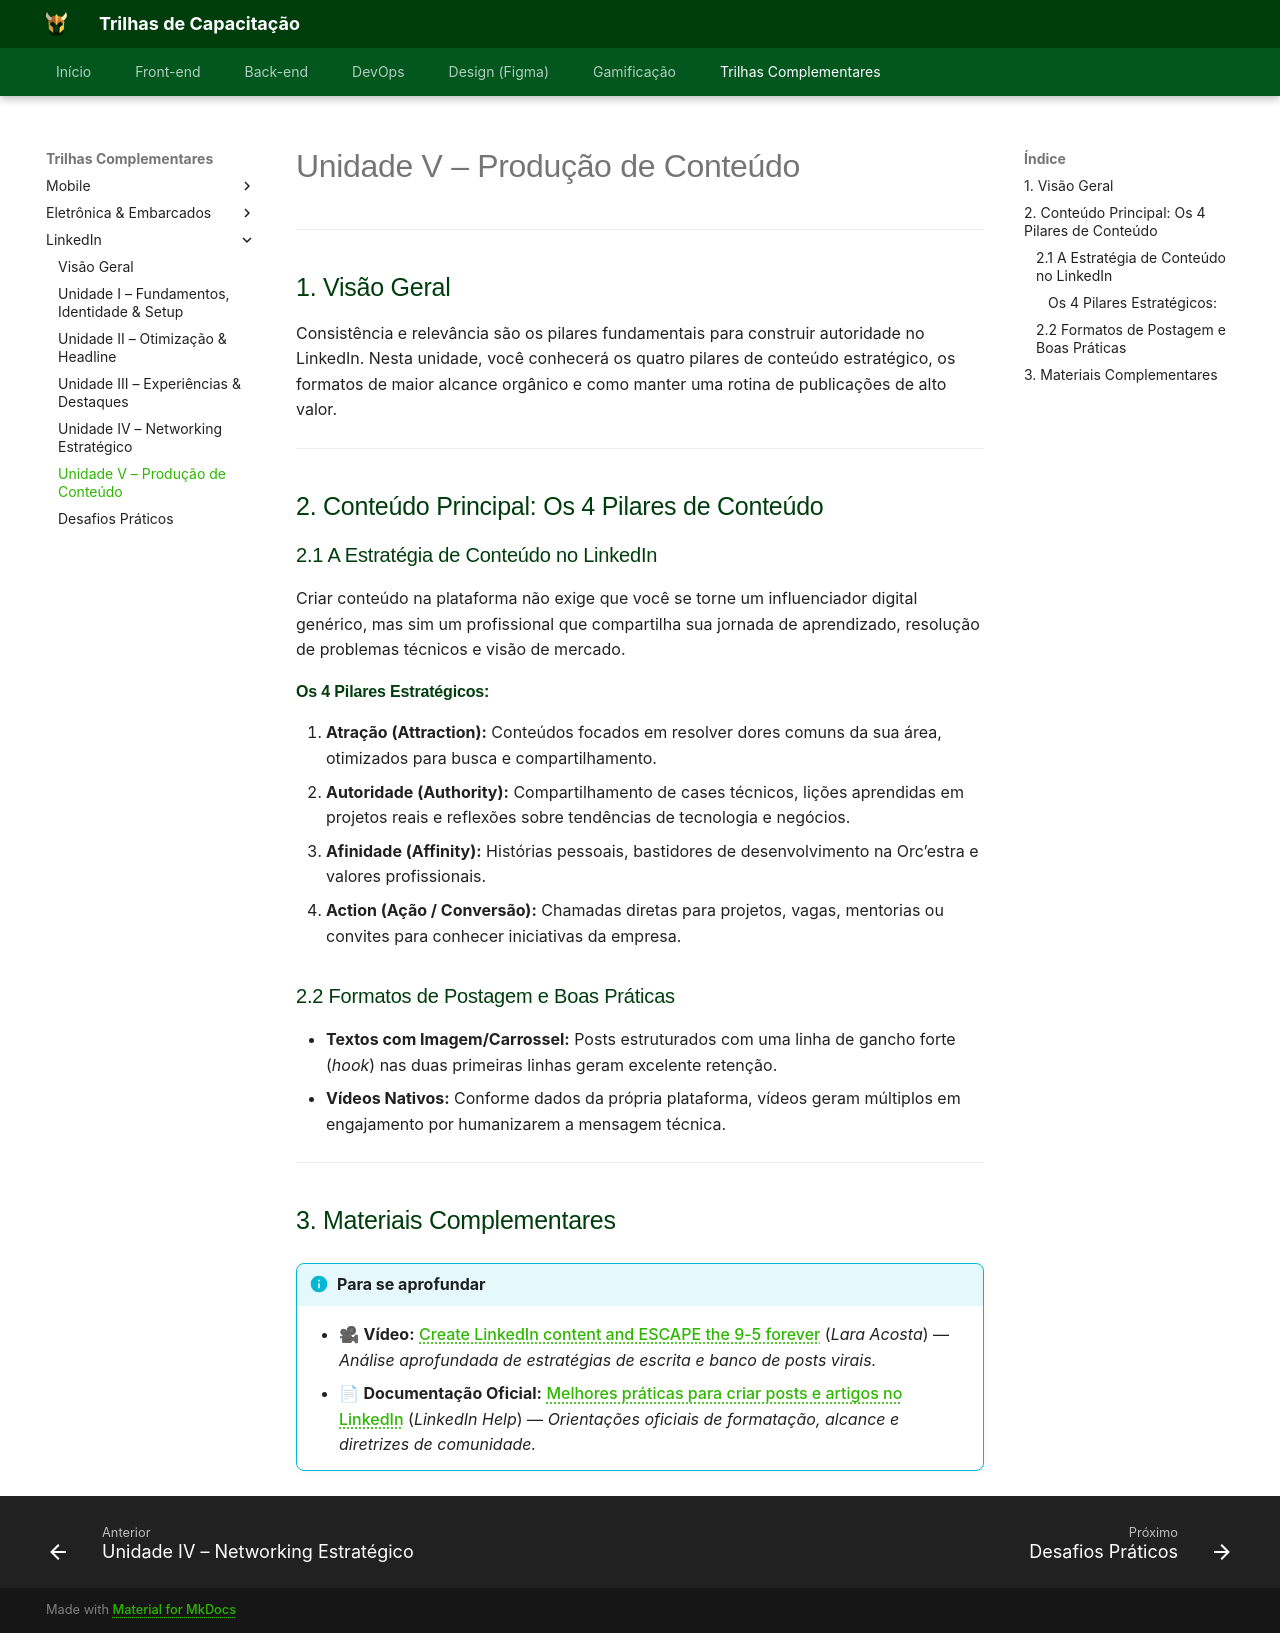

repository: Orcestra-Trilhas/Trilhas-Orc-estra · page: trilha-linkedin/unidade-5/index.html · generator: mkdocs

# Unidade V – Produção de Conteúdo

---

## 1. Visão Geral

<div class="result" markdown="1">
Consistência e relevância são os pilares fundamentais para construir autoridade no LinkedIn. Nesta unidade, você conhecerá os quatro pilares de conteúdo estratégico, os formatos de maior alcance orgânico e como manter uma rotina de publicações de alto valor.
</div>

---

## 2. Conteúdo Principal: Os 4 Pilares de Conteúdo

### 2.1 A Estratégia de Conteúdo no LinkedIn
Criar conteúdo na plataforma não exige que você se torne um influenciador digital genérico, mas sim um profissional que compartilha sua jornada de aprendizado, resolução de problemas técnicos e visão de mercado.

#### Os 4 Pilares Estratégicos:
1. **Atração (Attraction):** Conteúdos focados em resolver dores comuns da sua área, otimizados para busca e compartilhamento.
2. **Autoridade (Authority):** Compartilhamento de cases técnicos, lições aprendidas em projetos reais e reflexões sobre tendências de tecnologia e negócios.
3. **Afinidade (Affinity):** Histórias pessoais, bastidores de desenvolvimento na Orc’estra e valores profissionais.
4. **Action (Ação / Conversão):** Chamadas diretas para projetos, vagas, mentorias ou convites para conhecer iniciativas da empresa.

### 2.2 Formatos de Postagem e Boas Práticas
- **Textos com Imagem/Carrossel:** Posts estruturados com uma linha de gancho forte (*hook*) nas duas primeiras linhas geram excelente retenção.
- **Vídeos Nativos:** Conforme dados da própria plataforma, vídeos geram múltiplos em engajamento por humanizarem a mensagem técnica.

---

## 3. Materiais Complementares

!!! info "Para se aprofundar"
    - 🎥 **Vídeo:** [Create LinkedIn content and ESCAPE the 9-5 forever](https://www.youtube.com/watch?v=qap4n06dqfw) (*Lara Acosta*) — *Análise aprofundada de estratégias de escrita e banco de posts virais.*
    - 📄 **Documentação Oficial:** [Melhores práticas para criar posts e artigos no LinkedIn](https://www.linkedin.com/help/linkedin/answer/a134373) (*LinkedIn Help*) — *Orientações oficiais de formatação, alcance e diretrizes de comunidade.*
